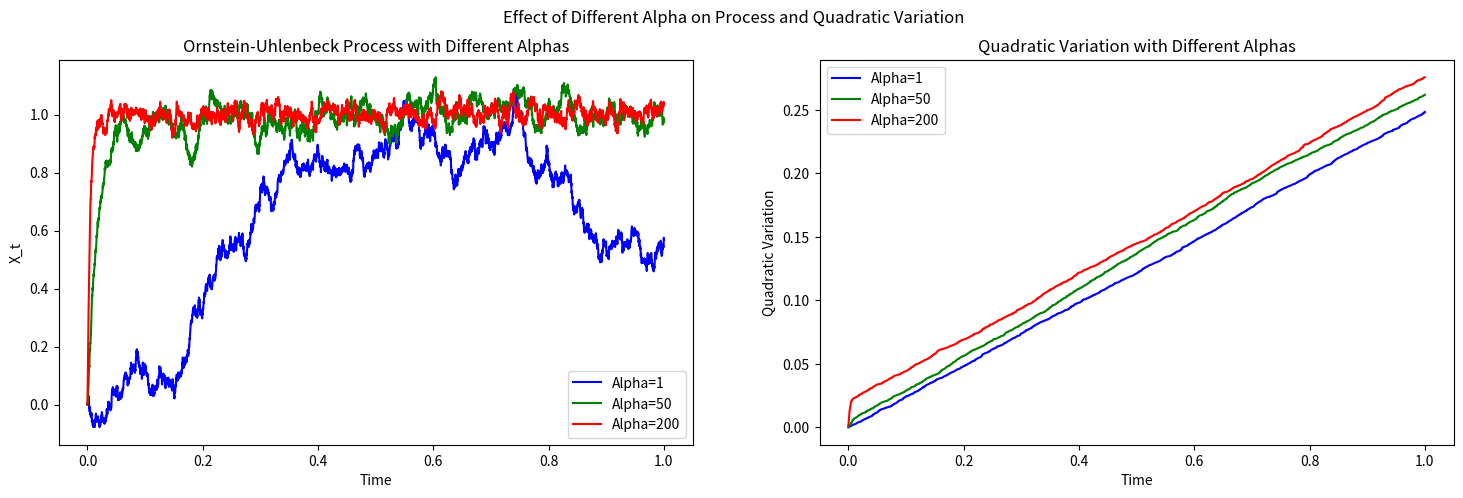
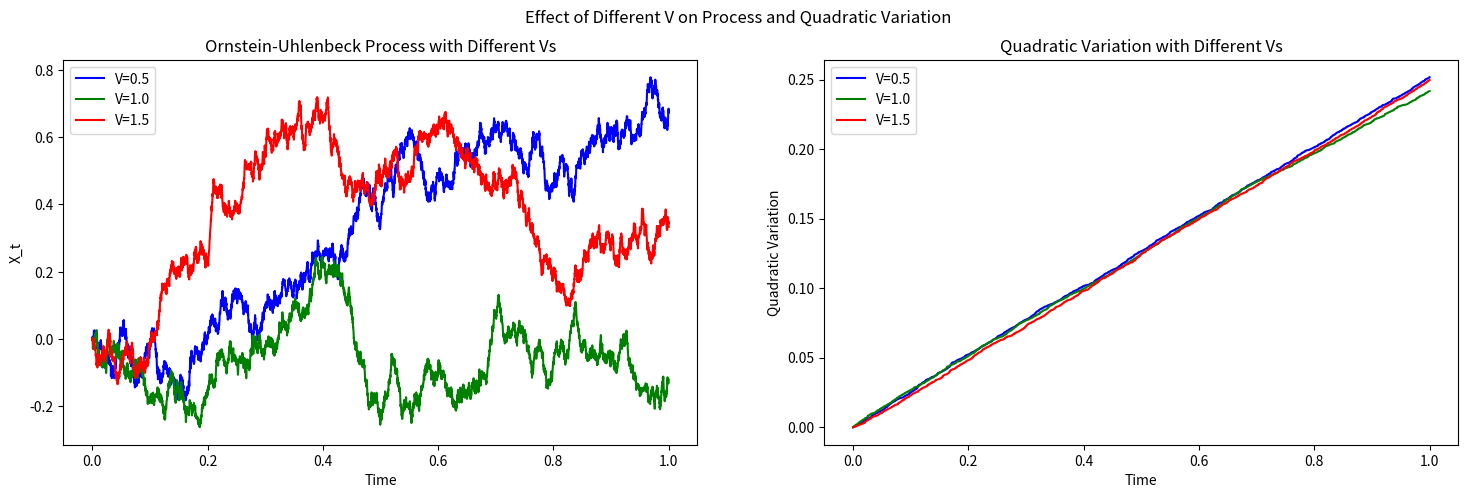
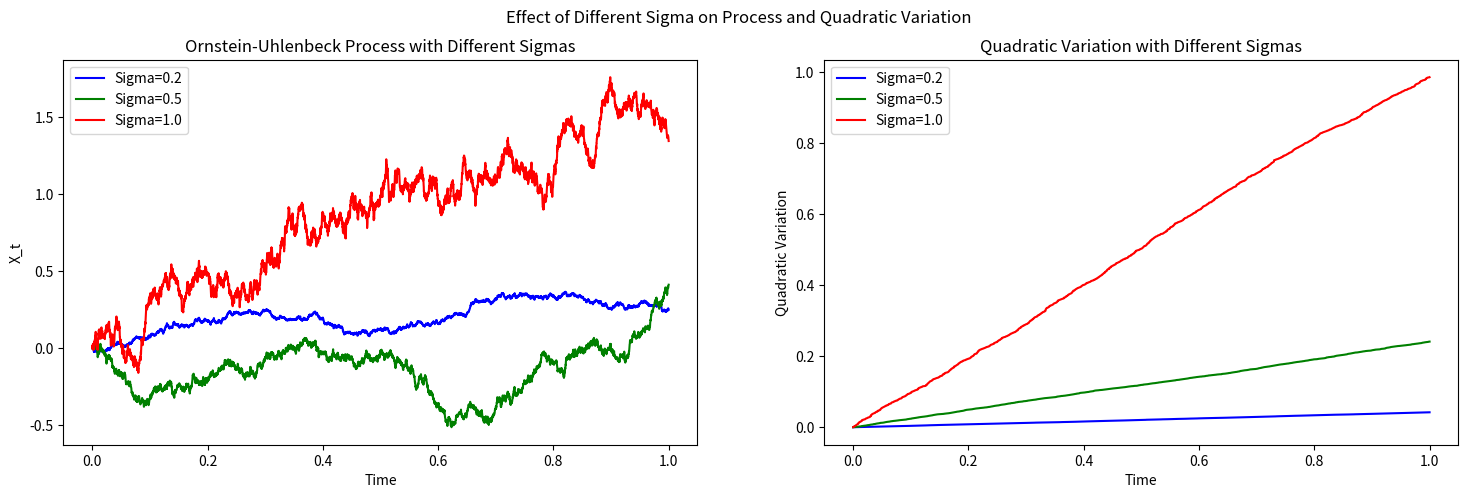
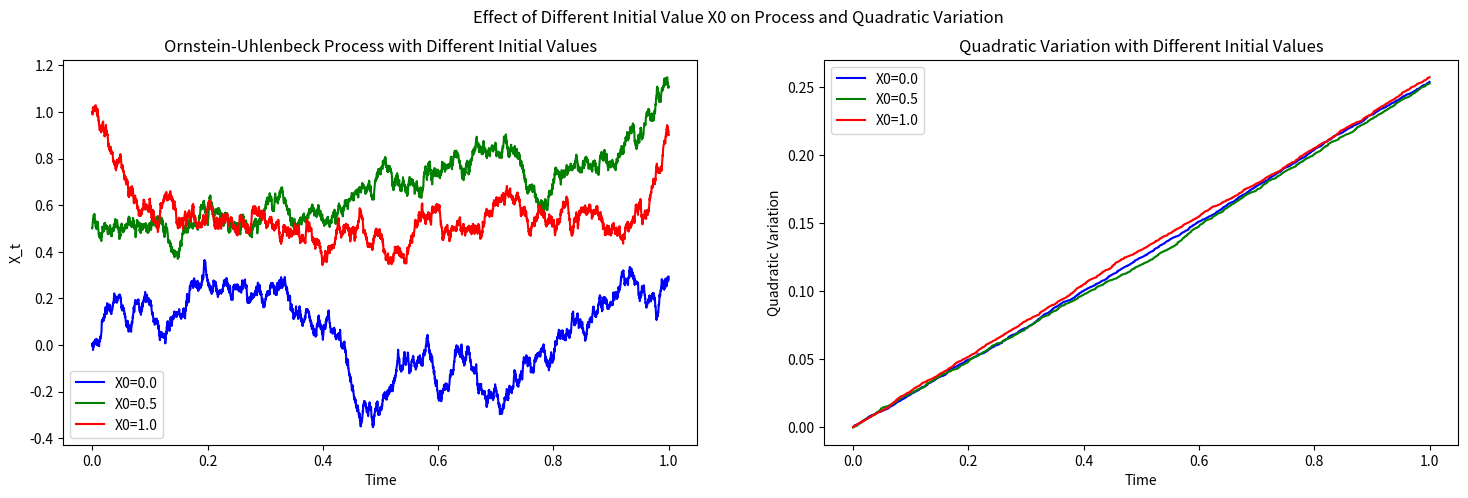

Write the Python code that produced these figures, in order.
## Problem2(2)(3)问：探究参数对轨道本身和二阶变差的影响

import numpy as np
import matplotlib.pyplot as plt

# 设置随机种子以保证结果的可复现性
np.random.seed(42)

# 基础参数设置
T = 1.0      # 总时间
N = 5000     # 时间步数
dt = T / N   # 时间步长

# 定义函数来模拟Ornstein-Uhlenbeck过程
def simulate_ou(alpha, v, sigma, x0=0.0):
    B_t = np.random.normal(0, np.sqrt(dt), N)
    X_t = np.zeros(N)
    X_t[0] = x0
    for t in range(1, N):
        X_t[t] = X_t[t-1] + alpha * (v - X_t[t-1]) * dt + sigma * B_t[t]
    return X_t

# 定义颜色列表
colors = ['blue', 'green', 'red']

# 绘制不同alpha的轨道和二阶变差
alphas = [1, 50, 200]
fig, axs = plt.subplots(1, 2, figsize=(18, 5))
fig.suptitle('Effect of Different Alpha on Process and Quadratic Variation')

for i, alpha in enumerate(alphas):
    X_t = simulate_ou(alpha, 1.0, 0.5)
    axs[0].plot(np.linspace(0, T, N), X_t, label=f'Alpha={alpha}', color=colors[i])
    axs[0].set_title('Ornstein-Uhlenbeck Process with Different Alphas')
    axs[0].set_xlabel('Time')
    axs[0].set_ylabel('X_t')
    axs[0].legend()

    quad_var = np.cumsum((X_t[1:] - X_t[:-1])**2)
    axs[1].plot(np.linspace(0, T, N-1), quad_var, label=f'Alpha={alpha}', color=colors[i])
    axs[1].set_title('Quadratic Variation with Different Alphas')
    axs[1].set_xlabel('Time')
    axs[1].set_ylabel('Quadratic Variation')
    axs[1].legend()

plt.show()

# 绘制不同v的轨道和二阶变差
vs = [0.5, 1.0, 1.5]
fig, axs = plt.subplots(1, 2, figsize=(18, 5))
fig.suptitle('Effect of Different V on Process and Quadratic Variation')

for i, v in enumerate(vs):
    X_t = simulate_ou(0.5, v, 0.5)
    axs[0].plot(np.linspace(0, T, N), X_t, label=f'V={v}', color=colors[i])
    axs[0].set_title('Ornstein-Uhlenbeck Process with Different Vs')
    axs[0].set_xlabel('Time')
    axs[0].set_ylabel('X_t')
    axs[0].legend()

    quad_var = np.cumsum((X_t[1:] - X_t[:-1])**2)
    axs[1].plot(np.linspace(0, T, N-1), quad_var, label=f'V={v}', color=colors[i])
    axs[1].set_title('Quadratic Variation with Different Vs')
    axs[1].set_xlabel('Time')
    axs[1].set_ylabel('Quadratic Variation')
    axs[1].legend()

plt.show()

# 绘制不同sigma的轨道和二阶变差
sigmas = [0.2, 0.5, 1.0]
fig, axs = plt.subplots(1, 2, figsize=(18, 5))
fig.suptitle('Effect of Different Sigma on Process and Quadratic Variation')

for i, sigma in enumerate(sigmas):
    X_t = simulate_ou(0.5, 1.0, sigma)
    axs[0].plot(np.linspace(0, T, N), X_t, label=f'Sigma={sigma}', color=colors[i])
    axs[0].set_title('Ornstein-Uhlenbeck Process with Different Sigmas')
    axs[0].set_xlabel('Time')
    axs[0].set_ylabel('X_t')
    axs[0].legend()

    quad_var = np.cumsum((X_t[1:] - X_t[:-1])**2)
    axs[1].plot(np.linspace(0, T, N-1), quad_var, label=f'Sigma={sigma}', color=colors[i])
    axs[1].set_title('Quadratic Variation with Different Sigmas')
    axs[1].set_xlabel('Time')
    axs[1].set_ylabel('Quadratic Variation')
    axs[1].legend()

plt.show()

# 绘制不同x0的轨道和二阶变差
x0s = [0.0, 0.5, 1.0]
fig, axs = plt.subplots(1, 2, figsize=(18, 5))
fig.suptitle('Effect of Different Initial Value X0 on Process and Quadratic Variation')

for i, x0 in enumerate(x0s):
    X_t = simulate_ou(0.5, 1.0, 0.5, x0)
    axs[0].plot(np.linspace(0, T, N), X_t, label=f'X0={x0}', color=colors[i])
    axs[0].set_title('Ornstein-Uhlenbeck Process with Different Initial Values')
    axs[0].set_xlabel('Time')
    axs[0].set_ylabel('X_t')
    axs[0].legend()

    quad_var = np.cumsum((X_t[1:] - X_t[:-1])**2)
    axs[1].plot(np.linspace(0, T, N-1), quad_var, label=f'X0={x0}', color=colors[i])
    axs[1].set_title('Quadratic Variation with Different Initial Values')
    axs[1].set_xlabel('Time')
    axs[1].set_ylabel('Quadratic Variation')
    axs[1].legend()

plt.show()
